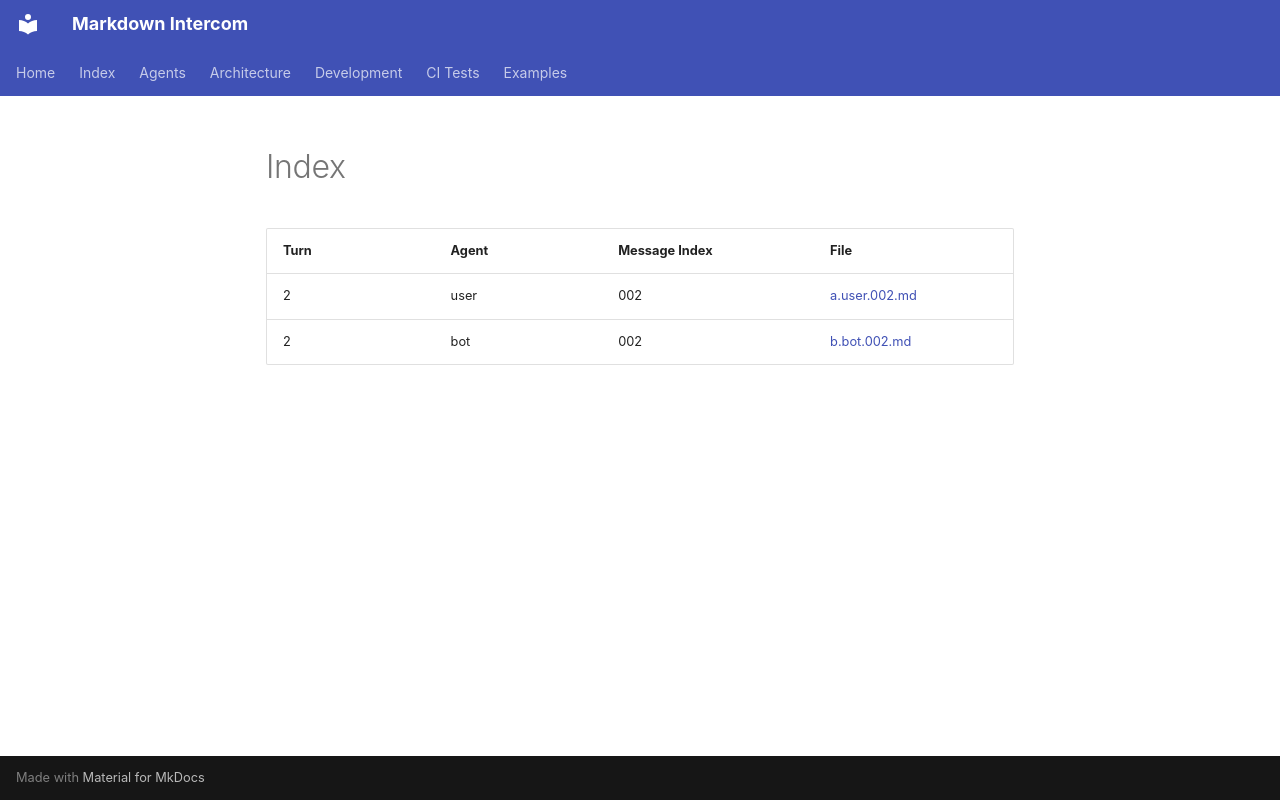

repository: diogenes1oliveira/markdown-intercom · page: examples/fix-apt-update-warning/messages/turn=2/index.html · generator: mkdocs

| Turn | Agent | Message Index | File |
|:-----|:------|:--------------|:-----|
| 2 | user | 002 | [a.user.002.md](a.user.002.md) |
| 2 | bot | 002 | [b.bot.002.md](b.bot.002.md) |
